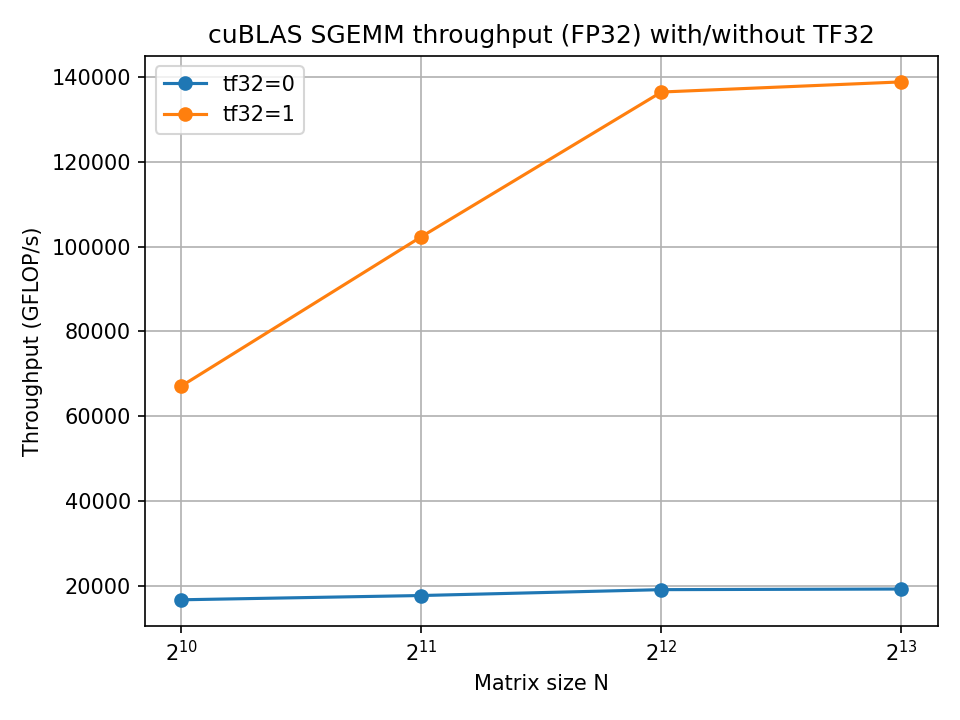

The table this chart was drawn from, first rows:
N, iters, tf32, GFLOPs
1024, 20, 0, 16637
1024, 20, 1, 67216
2048, 20, 0, 17642
2048, 20, 1, 101927
4096, 20, 0, 19042
4096, 20, 1, 136532
8192, 20, 0, 19178
8192, 20, 1, 137033
